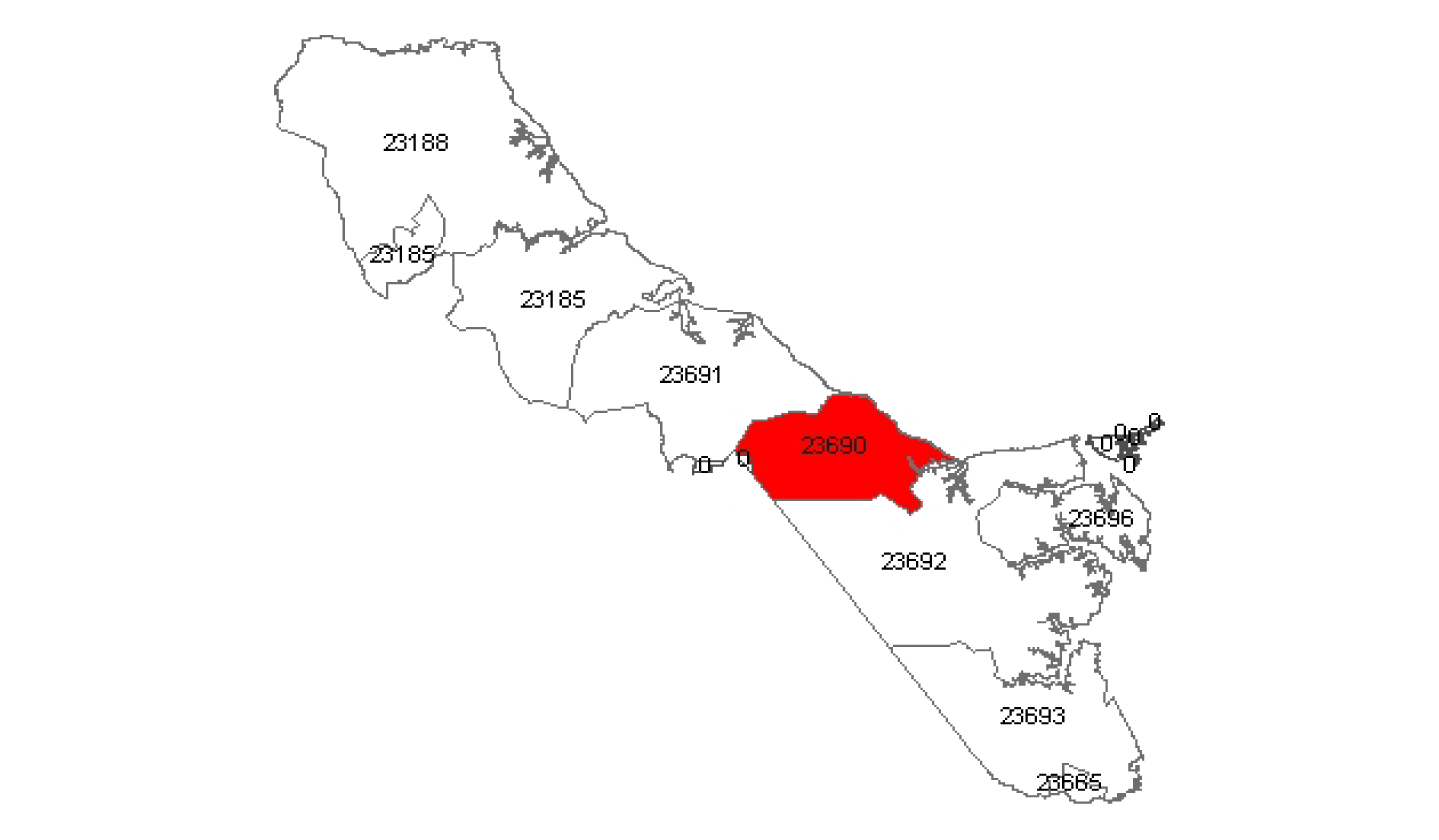

The table this chart was drawn from, first rows:
Date, Offense, Street, Subdivison, Zip, E.D., City, Area
1/7/2002, POSSESSION OF MARIJUANA, BALLARD STREET, 248, 23690, 1, YORKTOWN, 200
3/7/2002, POSSESSION OF MARIJUANA, BALLARD STREET, 248, 23690, 1, YORKTOWN, 200
4/14/2002, DRIVING UNDER THE INFLUENCE OF, BALLARD STREET, 248, 23690, 1, YORKTOWN, 200
6/5/2002, POSSESSION OF MARIJUANA, BALLARD STREET, 248, 23690, 1, YORKTOWN, 200
7/4/2002, DRIVING UNDER THE INFLUENCE OF, BALLARD STREET, 248, 23690, 1, YORKTOWN, 200
7/16/2002, ESCAPE FROM CUSTODY, BALLARD STREET, 248, 23690, 1, YORKTOWN, 200
8/19/2002, THREATS TO BOMB OR DAMAGE BUIL, BALLARD STREET, 248, 23690, 1, YORKTOWN, 200
10/4/2002, DRIVING UNDER THE INFLUENCE OF, BALLARD STREET & BACON, 248, 23690, 1, YORKTOWN, 200
2/5/2002, PETIT LARCENY, BAPTIST ROAD, 104, 23690, 3, LACKEY, 200
2/9/2002, CITIZEN REQUESTED ASSISTANCE, BAPTIST ROAD, 104, 23690, 3, LACKEY, 200
2/12/2002, PETIT LARCENY, BAPTIST ROAD, 104, 23690, 3, LACKEY, 200
3/20/2002, RECOVERED VEHICLE-STOLEN OTHER, BAPTIST ROAD, 104, 23690, 3, LACKEY, 200
3/22/2002, MANUF, SALE, POSSESSION CONTRO, BAPTIST ROAD, 104, 23690, 3, LACKEY, 200
4/19/2002, ASSAULT, SIMPLE, DOMESTIC, BAPTIST ROAD, 104, 23690, 3, LACKEY, 200
6/12/2002, PETIT LARCENY, BAPTIST ROAD, 104, 23690, 3, LACKEY, 200
7/13/2002, DAMAGE PROPERTY, PRIVATE, BAPTIST ROAD, 104, 23690, 3, LACKEY, 200
8/3/2002, ASSAULT, SIMPLE, BAPTIST ROAD, 104, 23690, 3, LACKEY, 200
8/9/2002, BURGLARY, RESIDENTIAL, BAPTIST ROAD, 104, 23690, 3, LACKEY, 200
8/18/2002, ASSAULT, SIMPLE, DOMESTIC, BAPTIST ROAD, 104, 23690, 3, LACKEY, 200
9/18/2002, POSSESSION OF MARIJUANA, BAPTIST ROAD, 104, 23690, 3, LACKEY, 200
2/1/2002, DRIVING UNDER THE INFLUENCE OF, BAPTIST ROAD & CABOT DR, 104, 23690, 3, LACKEY, 200
2/25/2002, MANUF, SALE, POSS CONTROL SUBS, BAPTIST ROAD & CABOT DR, 104, 23690, 3, LACKEY, 200
9/14/2002, CITIZEN REQUESTED ASSISTANCE, BAPTIST ROAD & MAPLE RO, 104, 23690, 3, LACKEY, 200
1/30/2002, GRAND LARCENY, BARHAM BLVD, 166, 23690, 3, LACKEY, 200
2/22/2002, PETIT LARCENY, BARHAM BLVD, 166, 23690, 3, LACKEY, 200
2/23/2002, ASSAULT, AGGRAVATED, DOMESTIC, BARHAM BLVD, 166, 23690, 3, LACKEY, 200
3/11/2002, RUNAWAY JUVENILE, BARHAM BLVD, 166, 23690, 3, LACKEY, 200
3/14/2002, MANUF, SALE, POSS CONTROL SUBS, BARHAM BLVD, 166, 23690, 3, LACKEY, 200
3/20/2002, POSSESSION OF MARIJUANA, BARHAM BLVD, 166, 23690, 3, LACKEY, 200
3/25/2002, POSSESSION OF MARIJUANA, BARHAM BLVD, 166, 23690, 3, LACKEY, 200
4/2/2002, CITIZEN REQUESTED ASSISTANCE, BARHAM BLVD, 166, 23690, 3, LACKEY, 200
4/16/2002, CITIZEN REQUESTED ASSISTANCE, BARHAM BLVD, 166, 23690, 3, LACKEY, 200
4/28/2002, MAIMING, BARHAM BLVD, 166, 23690, 3, LACKEY, 200
5/2/2002, ASSAULT, SIMPLE, DOMESTIC, BARHAM BLVD, 166, 23690, 3, LACKEY, 200
5/11/2002, POSSESSION OF MARIJUANA, BARHAM BLVD, 166, 23690, 3, LACKEY, 200
5/12/2002, MOTOR VEHICLE THEFT, BARHAM BLVD, 166, 23690, 3, LACKEY, 200
6/7/2002, MANUF, SALE, POSSESSION CONTRO, BARHAM BLVD, 166, 23690, 3, LACKEY, 200
6/16/2002, CITIZEN REQUESTED ASSISTANCE, BARHAM BLVD, 166, 23690, 3, LACKEY, 200
7/7/2002, MOTOR VEHICLE THEFT, BARHAM BLVD, 166, 23690, 3, LACKEY, 200
7/7/2002, DAMAGE PROPERTY, PRIVATE, BARHAM BLVD, 166, 23690, 3, LACKEY, 200
7/23/2002, LARCENY,FROM MOTOR VEHICLE, BARHAM BLVD, 166, 23690, 3, LACKEY, 200
7/29/2002, DAMAGE PROPERTY, PRIVATE, BARHAM BLVD, 166, 23690, 3, LACKEY, 200
7/30/2002, ASSAULT, SIMPLE, BARHAM BLVD, 166, 23690, 3, LACKEY, 200
8/12/2002, MANUF, SALE, POSSESSION CONTRO, BARHAM BLVD, 166, 23690, 3, LACKEY, 200
8/14/2002, PETIT LARCENY, BARHAM BLVD, 166, 23690, 3, LACKEY, 200
8/22/2002, MOTOR VEHICLE THEFT, BARHAM BLVD, 166, 23690, 3, LACKEY, 200
8/25/2002, DAMAGE PROPERTY, PRIVATE, BARHAM BLVD, 166, 23690, 3, LACKEY, 200
8/26/2002, ASSAULT, SIMPLE, BARHAM BLVD, 166, 23690, 3, LACKEY, 200
8/26/2002, ABUSE AND NEGLECT OF CHILDREN, BARHAM BLVD, 166, 23690, 3, LACKEY, 200
8/27/2002, OPERATE MOTOR VEHICLE -HABITUA, BARHAM BLVD, 166, 23690, 3, LACKEY, 200
8/31/2002, MAIMING, BARHAM BLVD, 166, 23690, 3, LACKEY, 200
9/15/2002, ASSAULT, SIMPLE, DOMESTIC, BARHAM BLVD, 166, 23690, 3, LACKEY, 200
9/23/2002, BURGLARY, RESIDENTIAL, BARHAM BLVD, 166, 23690, 3, LACKEY, 200
10/9/2002, ASSAULT, SIMPLE, BARHAM BLVD, 166, 23690, 3, LACKEY, 200
10/16/2002, DAMAGE PROPERTY, PRIVATE, BARHAM BLVD, 166, 23690, 3, LACKEY, 200
10/24/2002, DEAD ON ARRIVAL, BARHAM BLVD, 166, 23690, 3, LACKEY, 200
10/25/2002, DISORDERLY CONDUCT, BARHAM BLVD, 166, 23690, 3, LACKEY, 200
10/29/2002, CITIZEN REQUESTED ASSISTANCE, BARHAM BLVD, 166, 23690, 3, LACKEY, 200
10/30/2002, CREDIT CARD FRAUD, BARHAM BLVD, 166, 23690, 3, LACKEY, 200
11/14/2002, CITIZEN REQUESTED ASSISTANCE, BARHAM BLVD, 166, 23690, 3, LACKEY, 200
... 272 more rows
